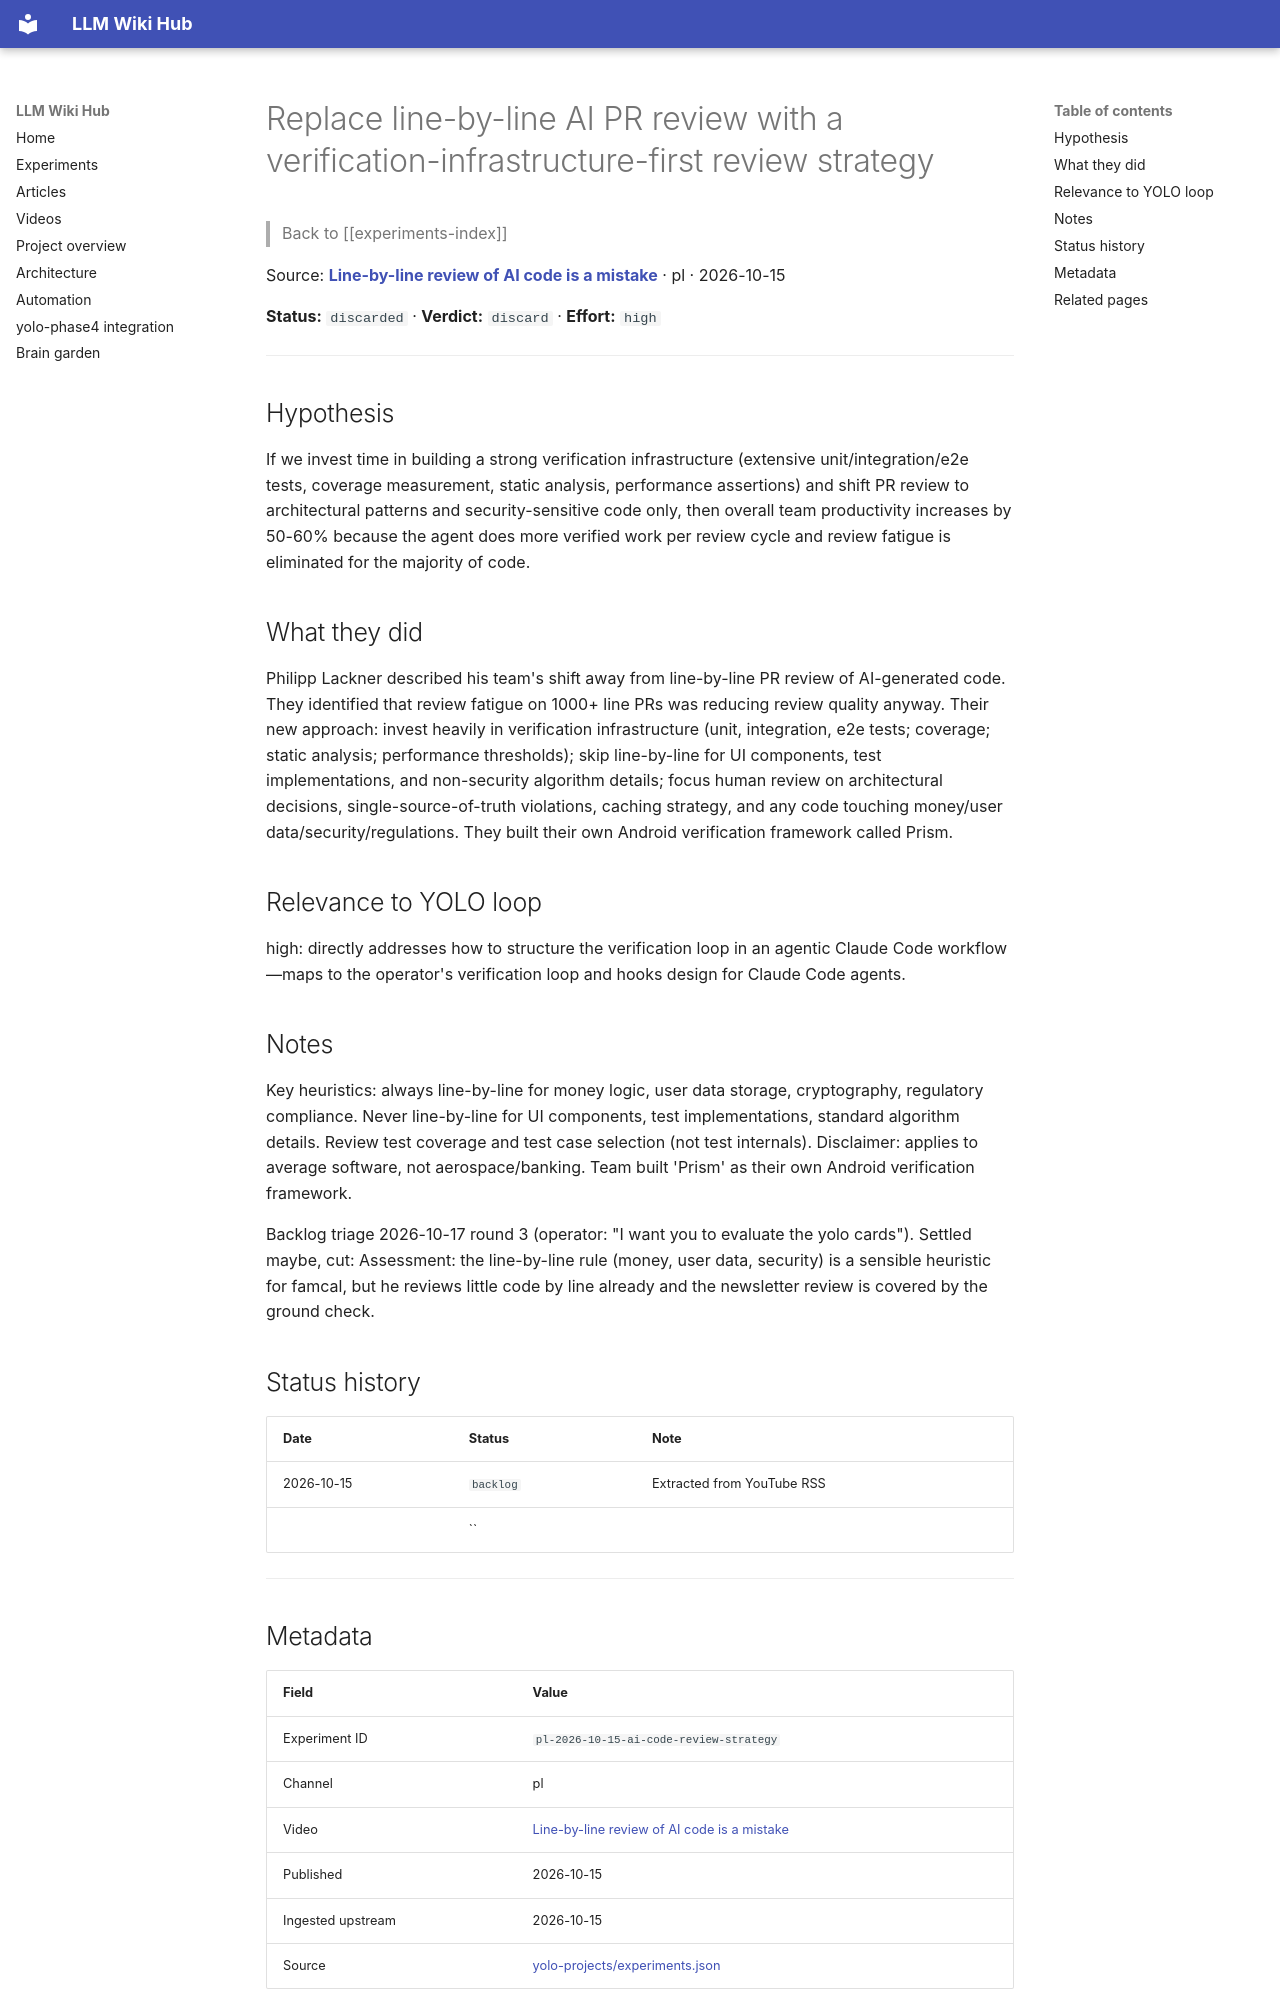

repository: Anguijm/llm-wiki-hub · page: experiments/pl-2026-10-15-ai-code-review-strategy/index.html · generator: mkdocs

# Replace line-by-line AI PR review with a verification-infrastructure-first review strategy

> Back to [[experiments-index]]

Source: **[Line-by-line review of AI code is a mistake](https://www.youtube.com/watch?v=wvDXaG2BDes)** · pl · 2026-10-15

**Status:** `discarded` · **Verdict:** `discard` · **Effort:** `high`

---

## Hypothesis

If we invest time in building a strong verification infrastructure (extensive unit/integration/e2e tests, coverage measurement, static analysis, performance assertions) and shift PR review to architectural patterns and security-sensitive code only, then overall team productivity increases by 50-60% because the agent does more verified work per review cycle and review fatigue is eliminated for the majority of code.

## What they did

Philipp Lackner described his team's shift away from line-by-line PR review of AI-generated code. They identified that review fatigue on 1000+ line PRs was reducing review quality anyway. Their new approach: invest heavily in verification infrastructure (unit, integration, e2e tests; coverage; static analysis; performance thresholds); skip line-by-line for UI components, test implementations, and non-security algorithm details; focus human review on architectural decisions, single-source-of-truth violations, caching strategy, and any code touching money/user data/security/regulations. They built their own Android verification framework called Prism.

## Relevance to YOLO loop

high: directly addresses how to structure the verification loop in an agentic Claude Code workflow—maps to the operator's verification loop and hooks design for Claude Code agents.

## Notes

Key heuristics: always line-by-line for money logic, user data storage, cryptography, regulatory compliance. Never line-by-line for UI components, test implementations, standard algorithm details. Review test coverage and test case selection (not test internals). Disclaimer: applies to average software, not aerospace/banking. Team built 'Prism' as their own Android verification framework.

Backlog triage 2026-10-17 round 3 (operator: "I want you to evaluate the yolo cards"). Settled maybe, cut: Assessment: the line-by-line rule (money, user data, security) is a sensible heuristic for famcal, but he reviews little code by line already and the newsletter review is covered by the ground check.

## Status history

| Date | Status | Note |
|---|---|---|
| 2026-10-15 | `backlog` | Extracted from YouTube RSS |
|  | `` |  |

---
